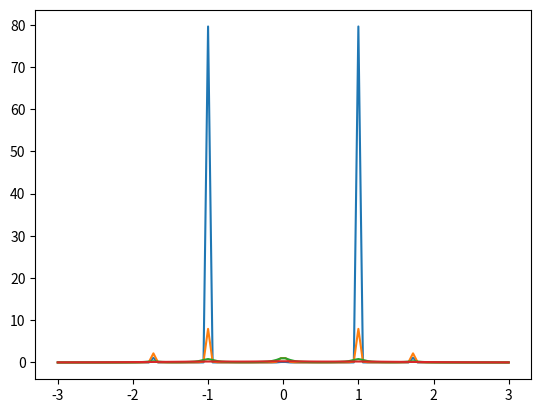

Here is the Python script that generated this plot:
'''
Christian Bunker
M^2QM at UF
October 2021

Expression for the surface density of states around a particular tight binding
site using the resolvent Green's function G00 for a nearest neighbor
hamiltonian. Calculate G00 using recursive formulation of Haydock
'''

import numpy as np

class site(object):
    '''
    Represents tight binding basis vector, in discrete 1d chain
    1d chain is truncated by ends but these can be made arbitrarily large
    
    Computes how such vectors add, multiply
    Computes action of 1d nearest neighbor hopping hamiltonian H on such vectors
    '''

    def __init__(self, j, c, ends, ham):
        '''
        j = sites
        c = coefficients multiplying sites, defaults to 1
        ends = first and last allowed sites in the chain
        '''

        # defaults
        if(c is None): c = np.ones_like(j, dtype = float);
        if( ends is None): ends = (int(-1e6),int(1e6) );
        if(ham is None): ham = "defH";

        # inputs
        assert(isinstance(j,np.ndarray));
        assert(isinstance(c,np.ndarray));
        assert(len(j) == len(c) );
        assert(len(ends) == 2 and isinstance(ends[0], int) );
        
        # screen out anything beyond ends
        self.j = j[j >= ends[0]][ j[j >= ends[0]] <= ends[1] ];

        # coefficients of nonzero sites, similarly screened
        self.c = c[j >= ends[0]][ j[j >= ends[0]] <= ends[1] ];

        # endpts
        self.ends = ends;

        # hamiltonian
        self.ham = ham; # keyword for calling a function via H() method


    #### overloads

    def __str__(self):
        stri = "";
        for ji in range(len(self.j)):
            stri += str(self.c[ji])+"|"+str(self.j[ji])+"> + ";
        return stri;
    

    def __add__(self, other): # add two sites, not in place

        assert(self.ends == other.ends); # need to correspond to same chain

        return site(np.append(self.j, other.j), np.append(self.c, other.c), self.ends, self.ham);


    def __mul__(self, other): # inner product as orthonormal basis

        if( isinstance(other, int) or isinstance(other, float) ): # multiply coefficients, not in place
            return site(self.j, self.c*other, self.ends, self.ham);

        else:
            
            assert(self.ends == other.ends); # need to correspond to same chain
            
            mysum = 0.0;
            for ji in range(len(self.j)):
                for ii in range(len(other.j)):
                    if(self.j[ji] == other.j[ii]):
                        mysum += self.c[ji]*other.c[ii];
            return mysum;

    #### hamiltonians

    def H(self):
        if self.ham == "defH":
            return self.defH();
        else: raise(TypeError);
        
    def defH(self):
        '''
        hamiltonian for uniform nearest neighbor hopping, mu=0
        default H option
        not in place

        assume hopping between all sites is same
        assume onsite energy of all sites is same
        Acts as if mu = 0 and t = -1, but this can be generalized by treating
        E as a scaled energy, E -> (E-mu)/t
        
        '''
        
        newj = [];
        newc = [];
        for ji in range(len(self.j)):
            newj.append(self.j[ji]-1);
            newc.append(self.c[ji]);
            newj.append(self.j[ji]+1);
            newc.append(self.c[ji]);
        return site(np.array(newj), -np.array(newc), self.ends, self.ham);
        

    def condense(self):
        '''
        Combine repeated states, in place
        '''

        newj = [];
        newc = [];
        for ji in range(len(self.j)):
            if self.j[ji] not in newj: # add site and coef
                newj.append(self.j[ji]);
                newc.append(self.c[ji]);
            else: # only update coef
                whichi = newj.index(self.j[ji]);
                newc[whichi] += self.c[ji];

        self.j = np.array(newj);
        self.c = np.array(newc);
        return self;
        

def gen_as_bs(site0, depth, verbose = 0):
    '''
    generate coefficients a_n', b_n' of fictitious states
    fictitious represent local environment of site of interest, site0

    local environment encoded in hamiltonian, which is represented by the
    site.H method. This method assumse nearest neighbor tight binding
    hamiltonian char'd only by:
    - onsite energy mu, same on each site, set to 0
    - hopping t

    stops iterating at n' = depth
    '''

    # check inputs
    assert(isinstance(site0, site) );

    # return variables
    a_s = [];
    b_s = [];

    # zeroth iteration
    mu = 0.0; # choose energy shift
    a_s.append(mu); # by definition
    b_s.append(1); # b_(-1) set to one by definition

    # first iteration
    nmin1prime = site0; # |0'>
    nprime = nmin1prime.H() + nmin1prime*(-a_s[0]); # |1'>
    if(False):
        print("|0'> = ",nmin1prime);
        print("|1'> = ",nprime);
        a1p = -4*mu*t*t/(2*t*t + mu*mu);
        print("predicted a1' = ", a1p);
        a2p = -4*t*t*mu*a1p*(mu+a1p)
        a2p = a2p/(2*t*t*np.power(mu+a1p,2) + mu*mu*a1p*a1p);
        print("predicted a2 = ", a2p);

    # now iterate
    for itr in range(depth-1):

        # a_n'
        divisor = nprime*nprime;
        if( divisor == 0.0): divisor = 1.0; # to avoid nans
        a_s.append((nprime*nprime.H())/divisor );

        #print(">>>", nprime);

        # b_(n-1)'
        divisor = nmin1prime*nmin1prime;
        if( divisor == 0.0): divisor = 1.0; # to avoid nans
        b_s.append((nmin1prime*nprime.H())/divisor);

        # update states
        nplus1prime = nprime.H() + nprime*(-a_s[-1]) + nmin1prime*(-b_s[-1]);
        nmin1prime = nprime*1; # to copy
        nprime = nplus1prime.condense()*1;

    return np.array(a_s), np.array(b_s);


def resolvent(site0, E, depth, verbose = 0):
    '''
    Calculate resolvent green's function according to Haydock 2.6
    (continued fraction form)
    '''

    # check inputs
    assert(isinstance(site0, site) );

    # get coefs
    a_s, b_s = gen_as_bs(site0, depth, verbose = verbose);

    # start from bottom
    bG = (E-a_s[-1])/2 *(1- np.lib.scimath.sqrt(1-4*b_s[-1]/((E-a_s[-1])*(E-a_s[-1])) ) );

    # iter over rest
    for i in range(2, depth+1):

        bG = b_s[-i]/(E - a_s[-i] - bG); # update recursively
        if(verbose > 2): print("G (n = "+str(depth - i)+") = ",bG);

    return bG;


def surface_dos(length, hamkw, depth, E1, E2, epsilon, verbose = 0):
    '''
    For a chain of given length, with physics specified by hamkw,
    which selects the hamiltonian method of the site object to use,
    use the haydock method of the resolvent function to calculate G

    Then use G to get the surface dos g(E) at the far end
    E char'd by E1 < E < E2 with + i epsilon small imag part
    '''

    # energy sweep
    Evals = np.linspace(E1, E2, 100, dtype = complex);
    Evals += complex(0, epsilon); # add small imag part

    # site object
    site0 = site(np.array([0]), None, (0,length-1), hamkw);

    # green's function, vectorized
    G = resolvent(site0, Evals, depth, verbose = verbose);

    # dos, vectorized
    gE = (-1/np.pi)*np.imag(G);

    return gE, Evals;


if __name__ == "__main__":

    verbose = 5;

    # test site objects
    if False:
        endpts = (-1,1);
        interest = site(np.array([0]), np.array([0.1]), endpts, None);
        print("|0> = ",interest);
        print("H|0> = ",interest.H() );
        print("|0> = ",interest);
        print("2|0> = ", (interest+ interest).condense());
        print("|0> = ",interest);
        x = interest + interest.H() + interest*10
        print(x);
        print(x.condense() )

    # site of interest = central site in 3 site chain
    interest = site(np.array([0]), None, (0,7), None);
    print(interest.ham )
    G00 = resolvent(interest, 1/0.3, 10, verbose = verbose);
    print(">>",G00);

    for eps in [0.001, 0.01, 0.1,0.5]:

        # test the dos
        # args = chain length, hamiltonian keyword, recursion depth, start E, stop E, epsilon
        gvals, Evals = surface_dos(5, None, 10, -3.0, 3.0, eps);

        # visualize
        import matplotlib.pyplot as plt
        plt.plot(Evals, gvals);
        plt.show();
    
   








